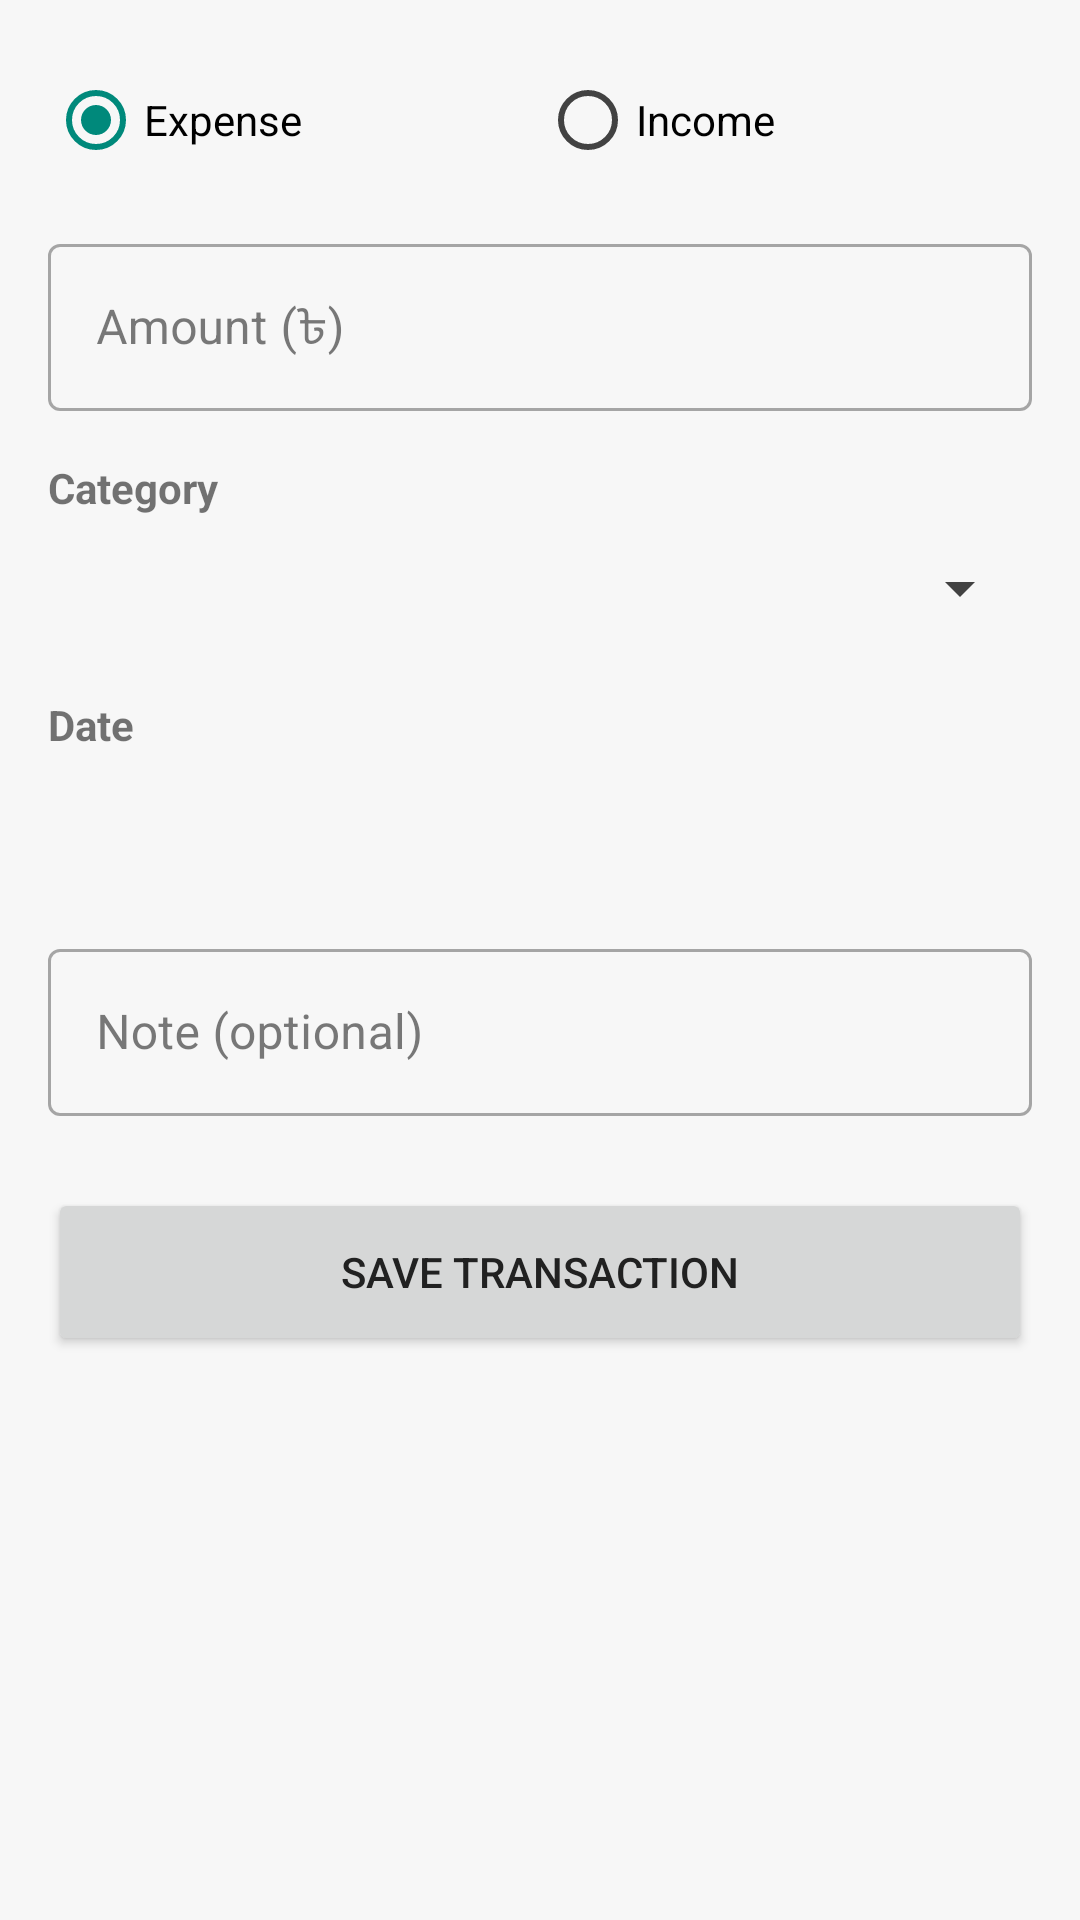

Produce the Android XML layout that renders to this screen, including the resource entries it uses.
<!-- AndroidManifest.xml: application theme Theme.ExpenseTracker -->
<!-- res/layout/activity_add_transaction.xml -->
<?xml version="1.0" encoding="utf-8"?>
<ScrollView xmlns:android="http://schemas.android.com/apk/res/android"
    xmlns:app="http://schemas.android.com/apk/res-auto"
    android:layout_width="match_parent"
    android:layout_height="match_parent"
    android:fillViewport="true">

    <LinearLayout
        android:layout_width="match_parent"
        android:layout_height="wrap_content"
        android:orientation="vertical"
        android:padding="16dp">

        <RadioGroup
            android:id="@+id/typeGroup"
            android:layout_width="match_parent"
            android:layout_height="wrap_content"
            android:orientation="horizontal">

            <RadioButton
                android:id="@+id/radioExpense"
                android:layout_width="0dp"
                android:layout_height="wrap_content"
                android:layout_weight="1"
                android:checked="true"
                android:text="@string/expense" />

            <RadioButton
                android:id="@+id/radioIncome"
                android:layout_width="0dp"
                android:layout_height="wrap_content"
                android:layout_weight="1"
                android:text="@string/income" />
        </RadioGroup>

        <com.google.android.material.textfield.TextInputLayout
            android:id="@+id/amountLayout"
            style="@style/Widget.MaterialComponents.TextInputLayout.OutlinedBox"
            android:layout_width="match_parent"
            android:layout_height="wrap_content"
            android:layout_marginTop="12dp"
            android:hint="@string/amount_hint"
            app:prefixText="৳ ">

            <com.google.android.material.textfield.TextInputEditText
                android:id="@+id/amountInput"
                android:layout_width="match_parent"
                android:layout_height="wrap_content"
                android:inputType="numberDecimal"
                android:maxLength="15" />
        </com.google.android.material.textfield.TextInputLayout>

        <TextView
            android:layout_width="wrap_content"
            android:layout_height="wrap_content"
            android:layout_marginTop="16dp"
            android:text="@string/category"
            android:textStyle="bold" />

        <Spinner
            android:id="@+id/categorySpinner"
            android:layout_width="match_parent"
            android:layout_height="48dp" />

        <TextView
            android:layout_width="wrap_content"
            android:layout_height="wrap_content"
            android:layout_marginTop="12dp"
            android:text="@string/date"
            android:textStyle="bold" />

        <Button
            android:id="@+id/dateButton"
            style="@style/Widget.MaterialComponents.Button.OutlinedButton"
            android:layout_width="match_parent"
            android:layout_height="wrap_content" />

        <com.google.android.material.textfield.TextInputLayout
            style="@style/Widget.MaterialComponents.TextInputLayout.OutlinedBox"
            android:layout_width="match_parent"
            android:layout_height="wrap_content"
            android:layout_marginTop="12dp"
            android:hint="@string/note_hint">

            <com.google.android.material.textfield.TextInputEditText
                android:id="@+id/noteInput"
                android:layout_width="match_parent"
                android:layout_height="wrap_content"
                android:inputType="textCapSentences"
                android:maxLength="100"
                android:maxLines="2" />
        </com.google.android.material.textfield.TextInputLayout>

        <Button
            android:id="@+id/saveButton"
            android:layout_width="match_parent"
            android:layout_height="56dp"
            android:layout_marginTop="24dp"
            android:text="@string/save" />
    </LinearLayout>
</ScrollView>
<!-- resources referenced by this layout -->
<resources>
  <string name="amount_hint">Amount (৳)</string>
  <string name="category">Category</string>
  <string name="date">Date</string>
  <string name="expense">Expense</string>
  <string name="income">Income</string>
  <string name="note_hint">Note (optional)</string>
  <string name="save">Save Transaction</string>
  <style name="Theme.ExpenseTracker" parent="Theme.ExpenseTracker.White" />
  <color name="theme_white_primary">#455A64</color>
  <color name="theme_white_primary_dark">#263238</color>
  <color name="theme_white_on_primary">#FFFFFF</color>
  <color name="theme_white_accent">#00897B</color>
  <color name="theme_white_surface">#FFFFFF</color>
  <color name="theme_white_t1">#212121</color>
  <color name="theme_white_bg">#F7F7F7</color>
  <color name="theme_white_t2">#424242</color>
  <color name="theme_white_t3">#6B6B6B</color>
  <color name="theme_white_track">#E0E0E0</color>
  <color name="theme_white_divider">#E0E0E0</color>
  <color name="theme_white_hero">#455A64</color>
  <color name="theme_white_on_hero">#FFFFFF</color>
  <color name="theme_white_hero_muted">#CFD8DC</color>
  <color name="theme_white_hero_income">#C8E6C9</color>
  <color name="theme_white_hero_expense">#FFCDD2</color>
  <color name="theme_white_income">#2E7D32</color>
  <color name="theme_white_expense">#C62828</color>
  <color name="theme_white_warning">#B85C00</color>
  <color name="theme_white_expense_light">#FFCDD2</color>
  <color name="theme_white_warning_light">#FFE0B2</color>
  <color name="theme_white_banner_text">#212121</color>
  <color name="theme_white_chart_text">#424242</color>
  <color name="theme_white_chart_grid">#E0E0E0</color>
</resources>
